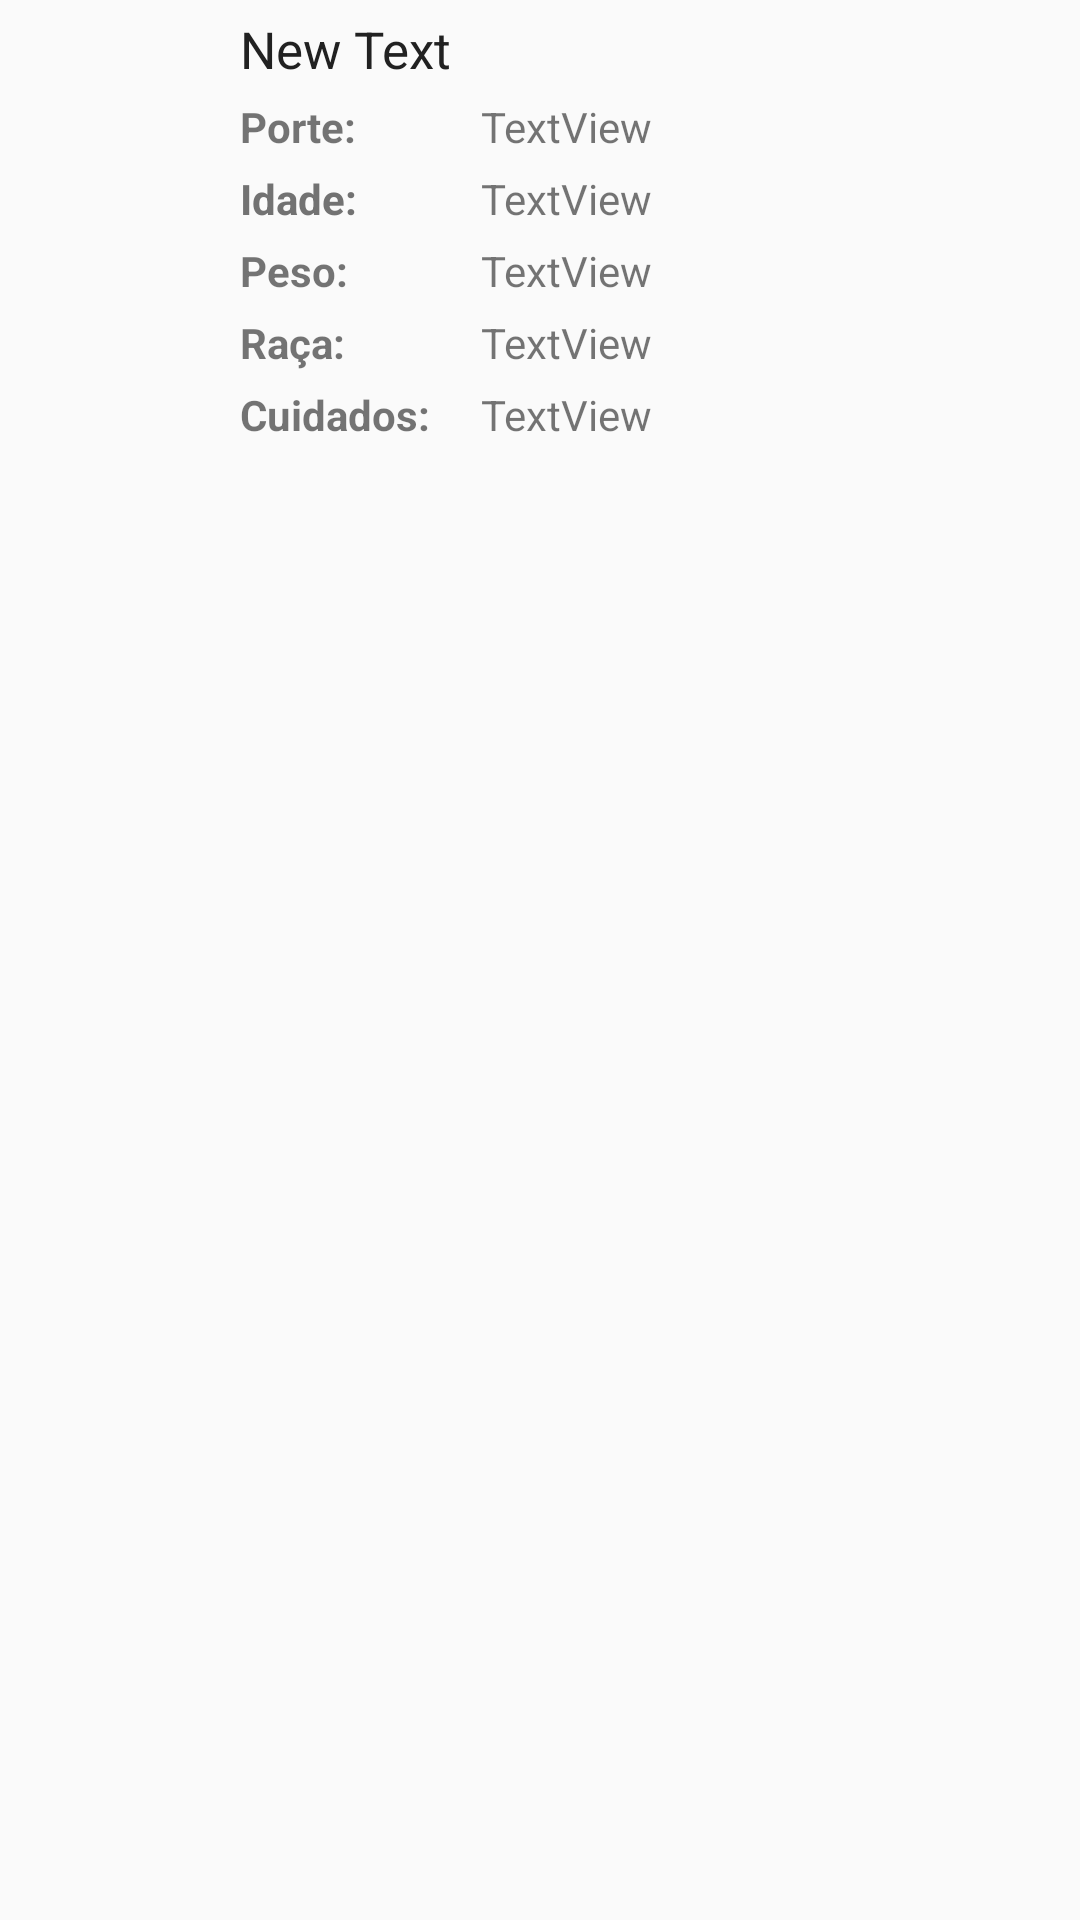

Write the Android layout XML for this screen, with the resource values it uses.
<!-- AndroidManifest.xml: application theme AppTheme -->
<!-- res/layout/pet_row.xml -->
<?xml version="1.0" encoding="utf-8"?>
<GridLayout android:layout_width="match_parent"
    android:layout_height="wrap_content"
    android:layout_marginTop="27dp"
    android:rowCount="7"
    android:columnCount="3"
    xmlns:android="http://schemas.android.com/apk/res/android">

        <TextView
            android:layout_width="wrap_content"
            android:layout_height="wrap_content"
            android:text="New Text"
            android:id="@+id/tv_name"
            android:textColor="@color/colorPrimaryText"
            android:layout_marginTop="5dp"
            android:textSize="17sp"
            android:layout_column="1"
            android:layout_row="0"/>

        <TextView
            android:text="Porte:"
            android:layout_width="wrap_content"
            android:layout_height="wrap_content"
            android:layout_marginTop="5dp"
            android:id="@+id/textView7"
            android:textStyle="normal|bold"
            android:layout_column="1"
            android:layout_row="1"/>

        <TextView
            android:text="TextView"
            android:layout_width="wrap_content"
            android:layout_height="wrap_content"
            android:layout_marginTop="5dp"
            android:id="@+id/tv_size"
            android:layout_column="2"
            android:layout_row="1"
            android:layout_marginLeft="10dp" />

        <TextView
            android:layout_width="wrap_content"
            android:layout_height="wrap_content"
            android:textAppearance="?android:attr/textAppearanceSmall"
            android:text="Idade:"
            android:id="@+id/textView1"
            android:ellipsize="end"
            android:layout_marginTop="5dp"
            android:textColor="@color/colorSecondaryText"
            android:textStyle="normal|bold"
            android:layout_column="1"
            android:layout_row="2"/>

        <TextView
            android:text="TextView"
            android:layout_width="wrap_content"
            android:layout_height="wrap_content"
            android:layout_marginTop="5dp"
            android:id="@+id/tv_age"
            android:layout_column="2"
            android:layout_row="2"
            android:layout_marginLeft="10dp" />

        <TextView
            android:text="Peso:"
            android:layout_width="wrap_content"
            android:layout_height="wrap_content"
            android:layout_marginTop="5dp"
            android:id="@+id/textView9"
            android:textStyle="normal|bold"
            android:layout_column="1"
            android:layout_row="3"/>

        <TextView
            android:text="TextView"
            android:layout_width="wrap_content"
            android:layout_height="wrap_content"
            android:layout_marginTop="5dp"
            android:id="@+id/tv_weight"
            android:layout_column="2"
            android:layout_row="3"
            android:layout_marginLeft="10dp" />

        <TextView
            android:text="Raça:"
            android:layout_width="wrap_content"
            android:layout_height="wrap_content"
            android:id="@+id/textView12"
            android:layout_marginTop="5dp"
            android:textStyle="normal|bold"
            android:layout_column="1"
            android:layout_row="4"/>

        <TextView
            android:text="TextView"
            android:layout_width="wrap_content"
            android:layout_height="wrap_content"
            android:layout_marginTop="5dp"
            android:id="@+id/tv_breed"
            android:layout_column="2"
            android:layout_row="4"
            android:layout_marginLeft="10dp" />

        <TextView
            android:text="Cuidados:"
            android:layout_width="wrap_content"
            android:layout_height="wrap_content"
            android:layout_marginTop="5dp"
            android:id="@+id/textView14"
            android:layout_marginBottom="10dp"
            android:textStyle="normal|bold"
            android:layout_column="1"
            android:layout_row="5"/>

        <TextView
            android:text="TextView"
            android:layout_width="wrap_content"
            android:layout_height="wrap_content"
            android:layout_marginTop="5dp"
            android:layout_marginBottom="10dp"
            android:id="@+id/tv_care"
            android:layout_column="2"
            android:layout_row="5"
            android:layout_rowSpan="2"
            android:maxWidth="100dip"
            android:layout_marginLeft="10dp" />

        <ImageView
            android:layout_width="70dp"
            android:layout_height="70dp"
            android:id="@+id/iv_photo"
            android:layout_marginTop="5dp"
            android:layout_marginRight="10dp"
            android:layout_column="0"
            android:layout_row="0"
            android:layout_rowSpan="5"/>
    </GridLayout>
<!-- resources referenced by this layout -->
<resources>
  <color name="colorPrimaryText">#212121</color>
  <color name="colorSecondaryText">#727272</color>
  <style name="AppTheme" parent="Theme.AppCompat.Light.DarkActionBar">
          
          <item name="colorPrimary">@color/colorPrimary</item>
          <item name="colorPrimaryDark">@color/colorPrimaryDark</item>
          <item name="colorAccent">@color/colorAccent</item>
      </style>
  <color name="colorPrimary">#00BCD4</color>
  <color name="colorPrimaryDark">#0097A7</color>
  <color name="colorAccent">#4CAF50</color>
</resources>
